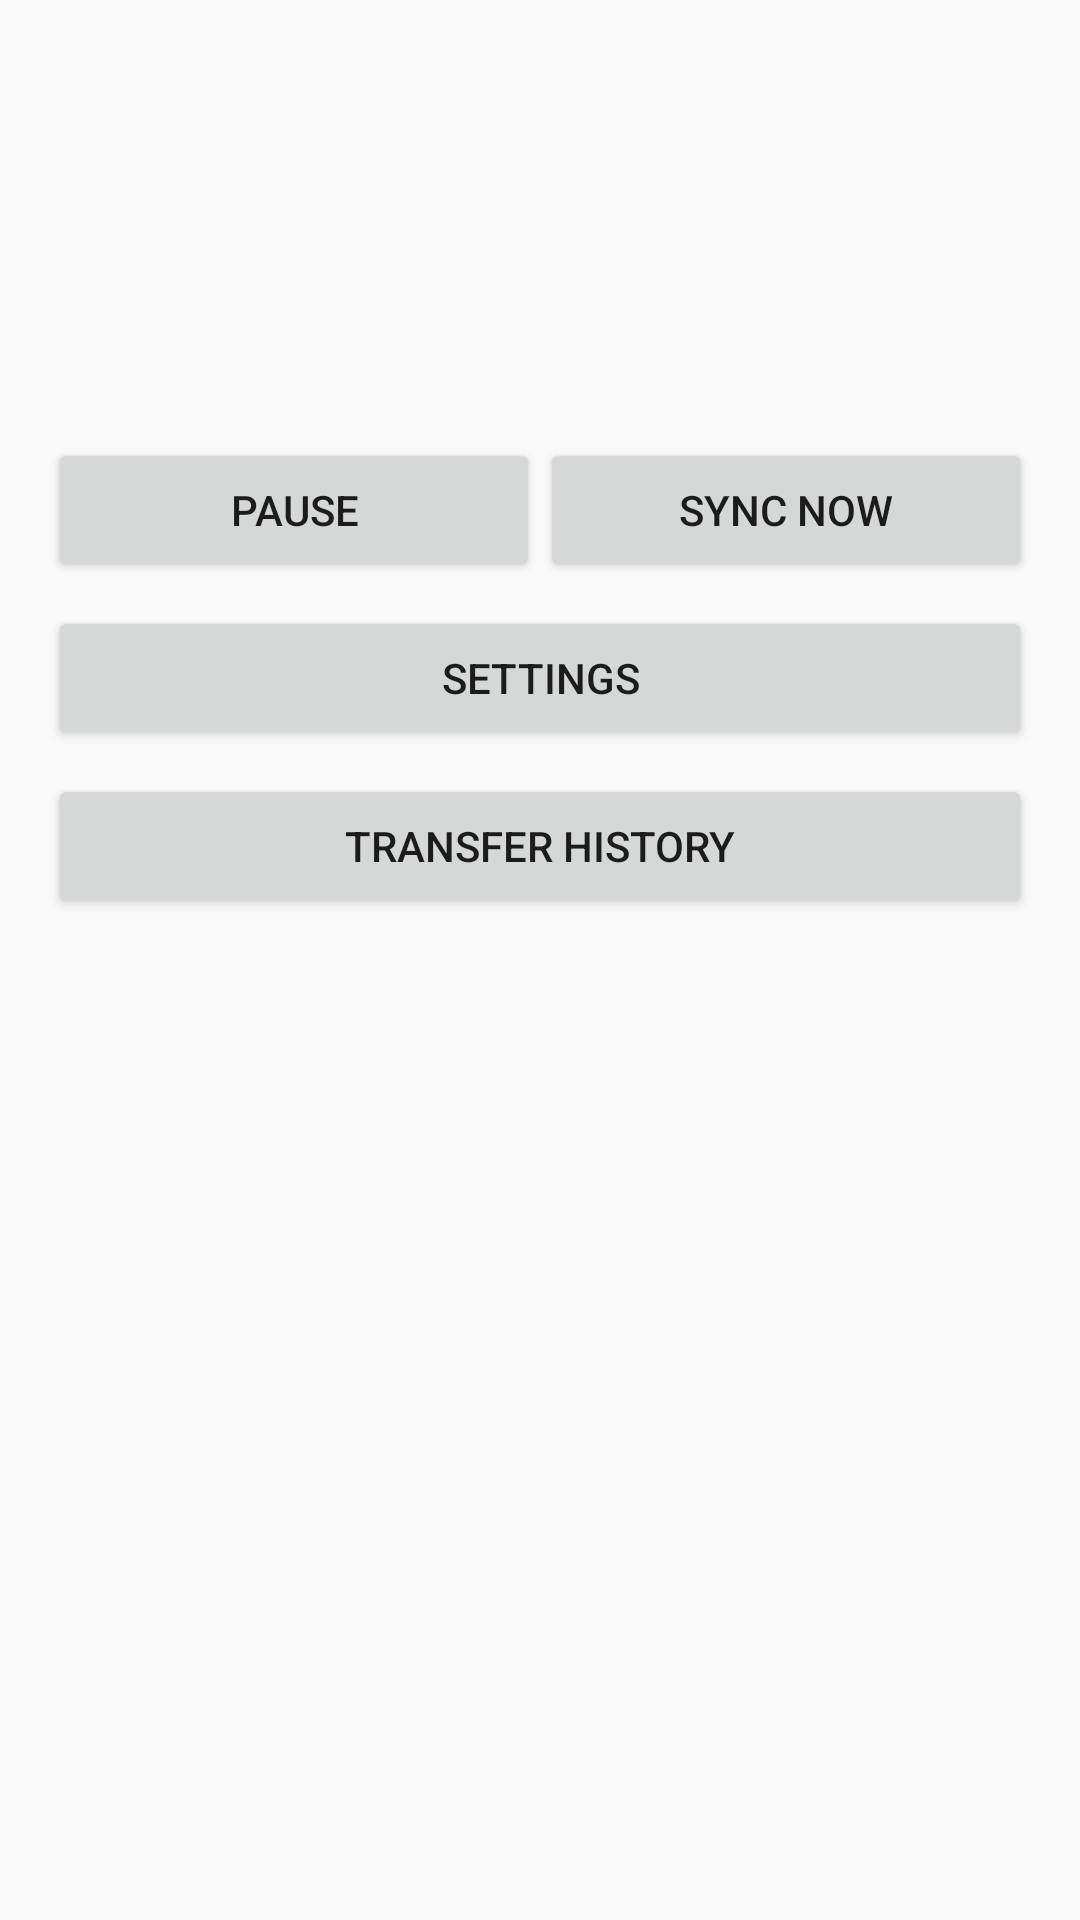

Produce the Android XML layout that renders to this screen, including the resource entries it uses.
<!-- AndroidManifest.xml: application theme Theme.PhotoSync -->
<!-- res/layout/activity_dashboard.xml -->
<?xml version="1.0" encoding="utf-8"?>
<LinearLayout xmlns:android="http://schemas.android.com/apk/res/android"
    android:layout_width="match_parent"
    android:layout_height="match_parent"
    android:orientation="vertical"
    android:padding="16dp">

    <TextView
        android:id="@+id/textMode"
        android:layout_width="match_parent"
        android:layout_height="wrap_content"
        android:textStyle="bold" />

    <TextView
        android:id="@+id/textDevice"
        android:layout_width="match_parent"
        android:layout_height="wrap_content" />

    <TextView
        android:id="@+id/textChargingNetwork"
        android:layout_width="match_parent"
        android:layout_height="wrap_content" />

    <TextView
        android:id="@+id/textPendingFailed"
        android:layout_width="match_parent"
        android:layout_height="wrap_content" />

    <TextView
        android:id="@+id/textLastSync"
        android:layout_width="match_parent"
        android:layout_height="wrap_content" />

    <TextView
        android:id="@+id/textStorage"
        android:layout_width="match_parent"
        android:layout_height="wrap_content" />

    <LinearLayout
        android:layout_width="match_parent"
        android:layout_height="wrap_content"
        android:orientation="horizontal"
        android:layout_marginTop="16dp">

        <Button
            android:id="@+id/buttonPauseResume"
            android:layout_width="0dp"
            android:layout_height="wrap_content"
            android:layout_weight="1"
            android:text="@string/action_pause" />

        <Button
            android:id="@+id/buttonSyncNow"
            android:layout_width="0dp"
            android:layout_height="wrap_content"
            android:layout_weight="1"
            android:text="@string/action_sync_now" />
    </LinearLayout>

    <Button
        android:id="@+id/buttonSettings"
        android:layout_width="match_parent"
        android:layout_height="wrap_content"
        android:layout_marginTop="8dp"
        android:text="@string/settings_title" />

    <Button
        android:id="@+id/buttonHistory"
        android:layout_width="match_parent"
        android:layout_height="wrap_content"
        android:layout_marginTop="8dp"
        android:text="@string/history_title" />

</LinearLayout>
<!-- resources referenced by this layout -->
<resources>
  <string name="action_pause">Pause</string>
  <string name="action_sync_now">Sync now</string>
  <string name="history_title">Transfer History</string>
  <string name="settings_title">Settings</string>
  <style name="Theme.PhotoSync" parent="Theme.AppCompat.Light.NoActionBar" />
</resources>
